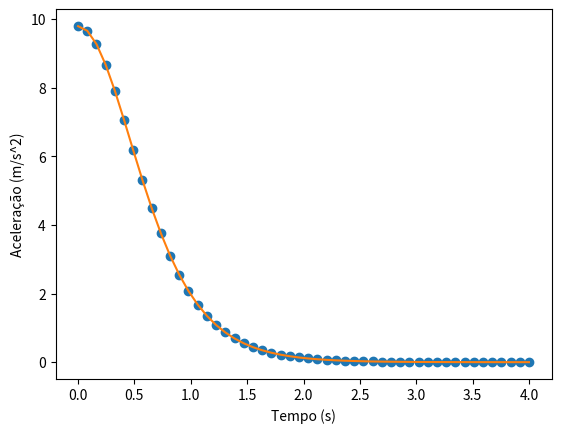

The script that saved this image:
import numpy as np
import matplotlib.pyplot as plt
import sympy as sym

tempo = np.linspace(0, 4)

vT = sym.Symbol("vT")
g = sym.Symbol("g")
t = sym.Symbol("t")

d = sym.Derivative((vT**2)/g * sym.log(sym.cosh(g*t/vT)), t, evaluate=True)
d_simp = sym.simplify(d)

d2 = sym.Derivative(d_simp, t, evaluate=True)
d2_simp = sym.simplify(d2)

print("a(t) = ", d2_simp)

plt.xlabel("Tempo (s)")
plt.ylabel("Aceleração (m/s^2)")
plt.plot(tempo, 9.8/np.cosh(9.8*tempo/6.80)**2, "o")
plt.plot(tempo, 9.8 - 9.8/6.8**2 * (6.8*np.tanh(9.8*tempo/6.8)) * abs(6.8*np.tanh(9.8*tempo/6.8)))
